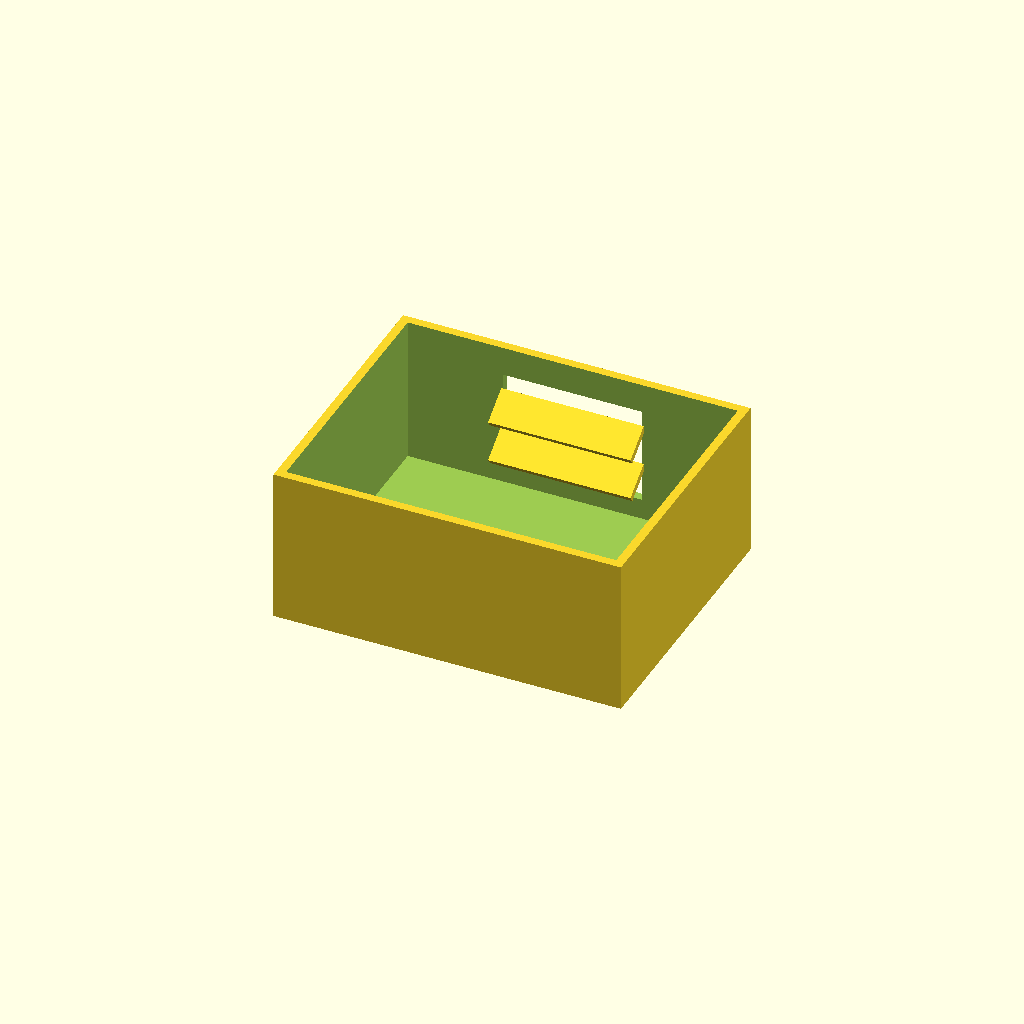
Cell 1: rendered with the file's own defaults.
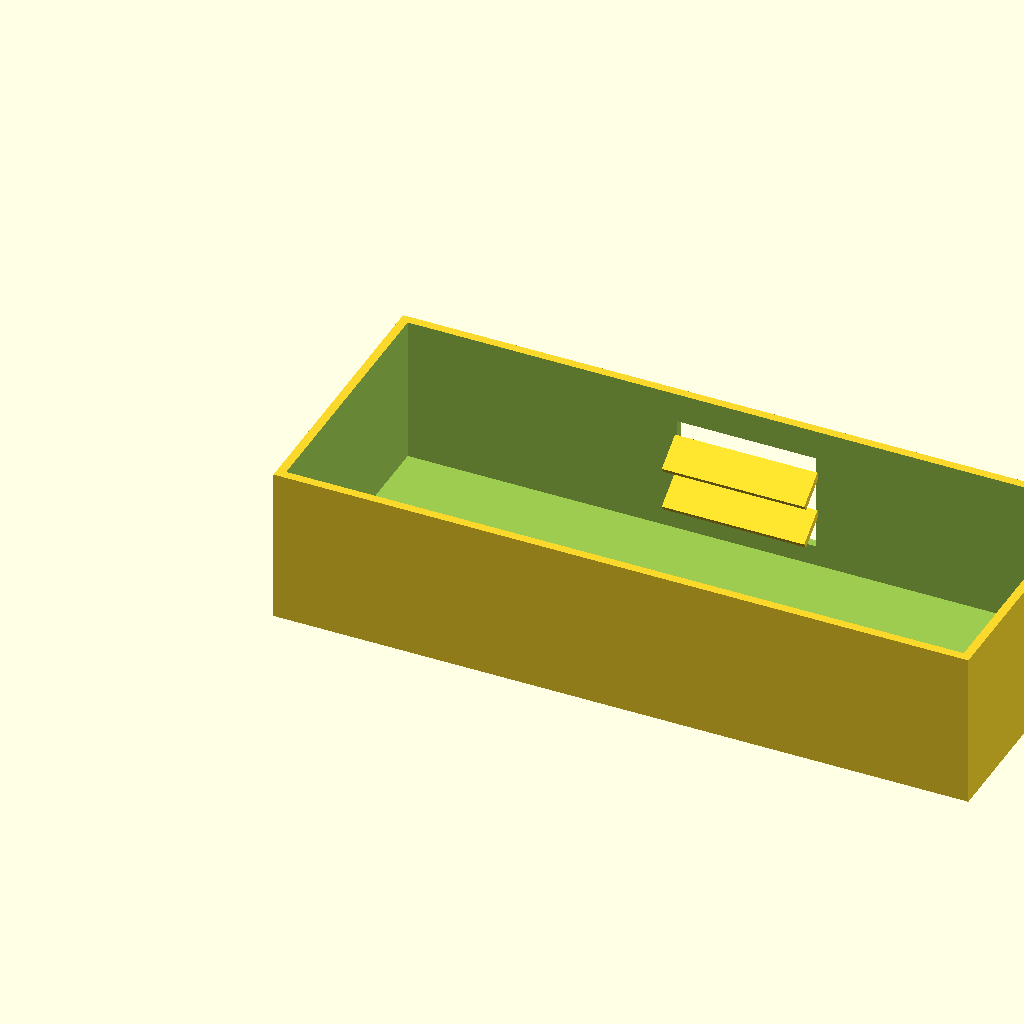
Cell 2 — box_l set to 200, the other parameters unchanged.
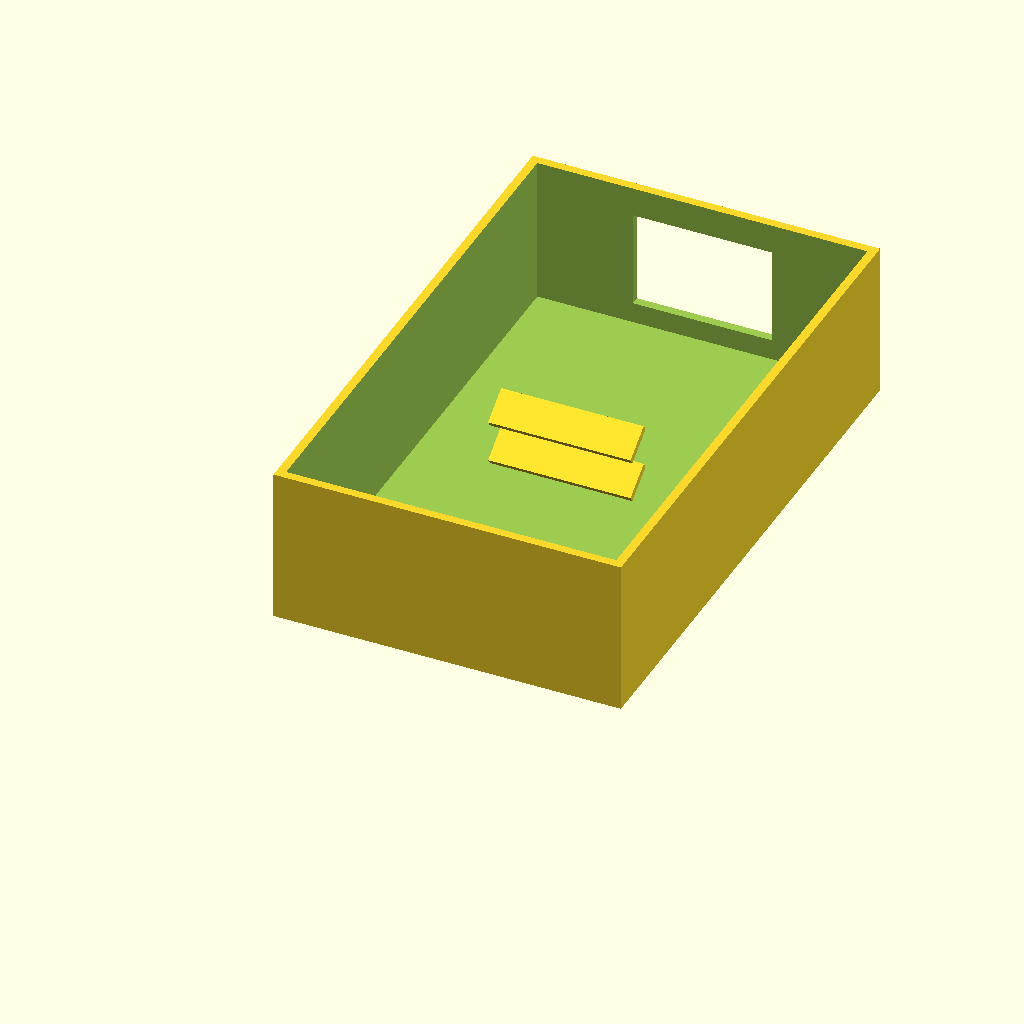
Cell 3: the same model with box_w = 160.
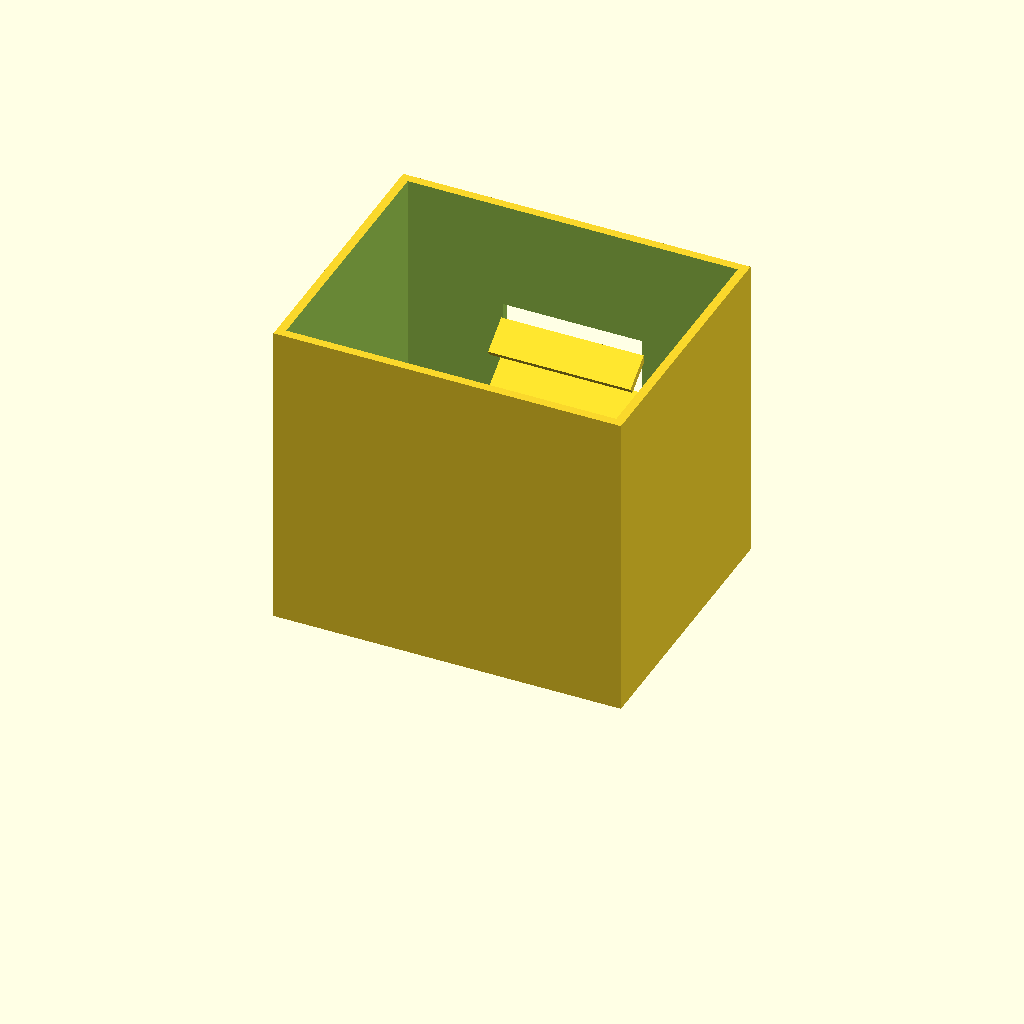
Cell 4: the same model with box_h = 90.
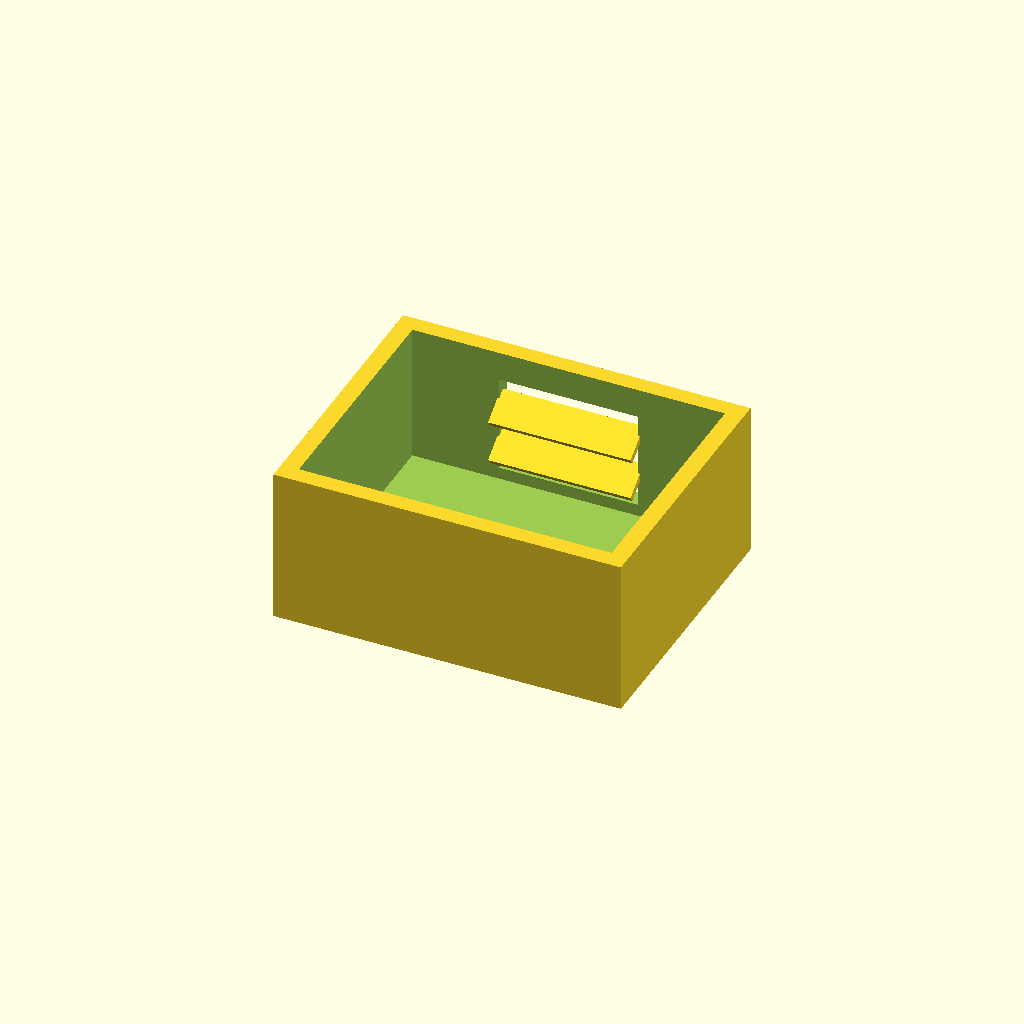
Cell 5 — wall_t set to 5, the other parameters unchanged.
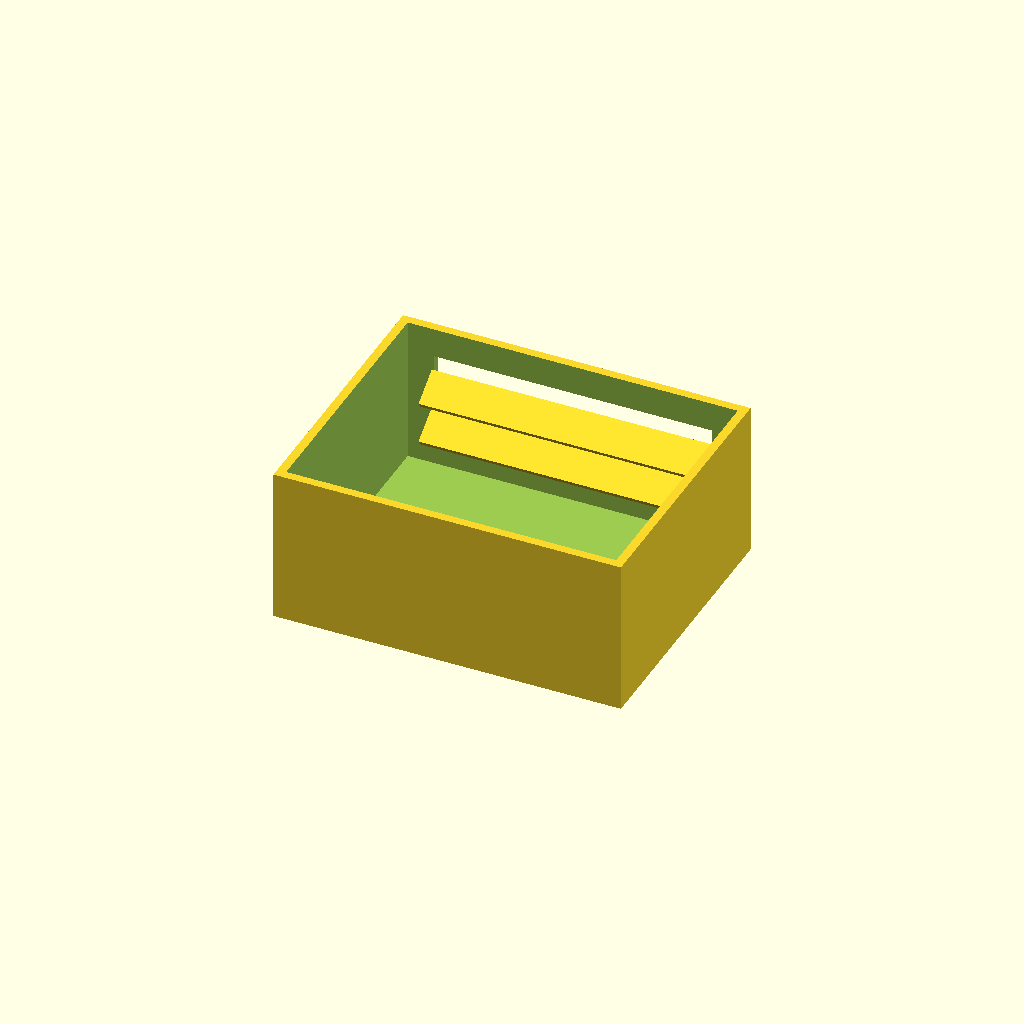
Cell 6: the same model with win_l = 80.
All cells are drawn from one camera (rotation 55°, 0°, 25°, orthographic, colour scheme Cornfield), so only the parameter changes between them.
Source of the model, optional_data/data/solid2/ventbox/part_0006.scad:
$fn = 32;

// ----------------------------------------------------------------------
// Vent box: louvers enclosure
// ----------------------------------------------------------------------

// --- parameters (mm) ---
box_l = 100;              // box length, X
box_w = 80;               // box width, Y
box_h = 45;               // box height, Z
wall_t = 2.5;             // shell wall thickness
win_l = 40;               // vent window width, X
win_h = 28;               // vent window height, Z
slat_t = 2;               // louver slat thickness
slat_d = 10;              // louver slat depth
slat_a = 35;              // louver slat angle, degrees
slat_pitch = 12;          // louver pitch
slat_yc = 73.83;          // slat centreline Y

win_z0 = (box_h - win_h) / 2;  // window lower edge Z
n_slats = 2;  // louver count
slat_z0 = win_z0 + (win_h - (n_slats - 1) * slat_pitch) / 2;

difference() {
  union() {
    difference() {
      cube([box_l, box_w, box_h]);
  translate([wall_t, wall_t, wall_t])
    cube([box_l - 2 * wall_t, box_w - 2 * wall_t, box_h]);
  translate([(box_l - win_l) / 2, box_w - wall_t - 1, win_z0])
    cube([win_l, wall_t + 2, win_h]);
    }
    for (i = [0 : n_slats - 1])
      translate([box_l / 2, slat_yc, slat_z0 + i * slat_pitch])
        rotate([slat_a, 0, 0])
          cube([win_l + 1, slat_d, slat_t], center = true);
  }
}
Parameter table extracted from the source (name, type, default, range or options):
box_l: number, default 100
box_w: number, default 80
box_h: number, default 45
wall_t: number, default 2.5
win_l: number, default 40
win_h: number, default 28
slat_t: number, default 2
slat_d: number, default 10
slat_a: number, default 35
slat_pitch: number, default 12
slat_yc: number, default 73.83
n_slats: number, default 2
